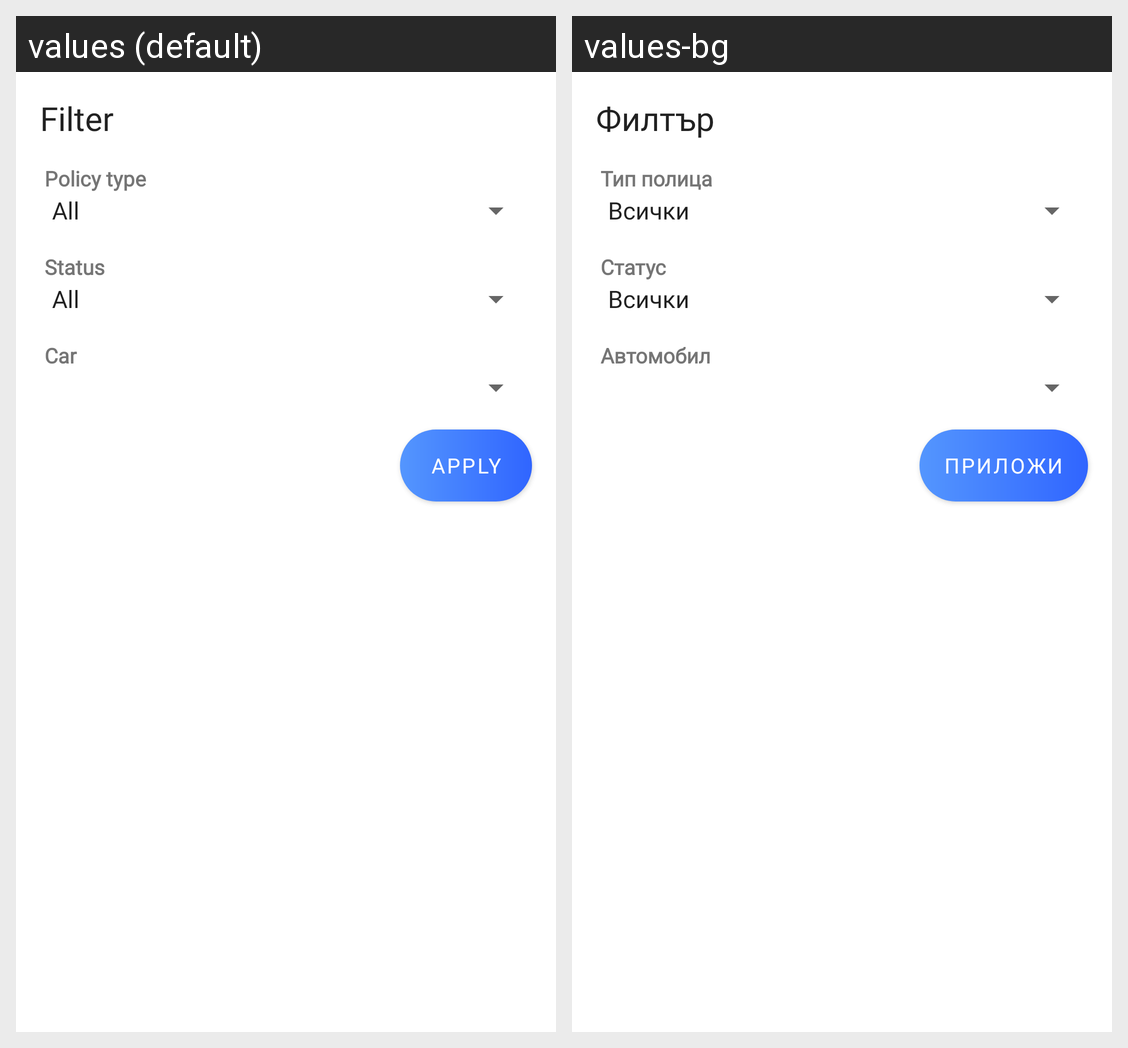

Strings drawn on this Android screen and how each of the app's shown locales translates them:
Android screen res/layout/dialog_policies_filter.xml rendered under 2 locales, left to right: values (default), values-bg. Device: Nexus 5 (rendered at 1080×1920; each locale shown at half size, 540×960, under a caption strip naming it); theme Theme.Forcar.
Strings drawn on this screen, with the default value and each locale's value (text and hints the layout hard-codes, and strings that could not be matched under every locale, appear in the picture but are not listed):

expenses_filter
  values: Filter
  values-bg: Филтър

policy_type
  values: Policy type
  values-bg: Тип полица

policy_status
  values: Status
  values-bg: Статус

policy_car
  values: Car
  values-bg: Автомобил

policies_apply
  values: Apply
  values-bg: Приложи
